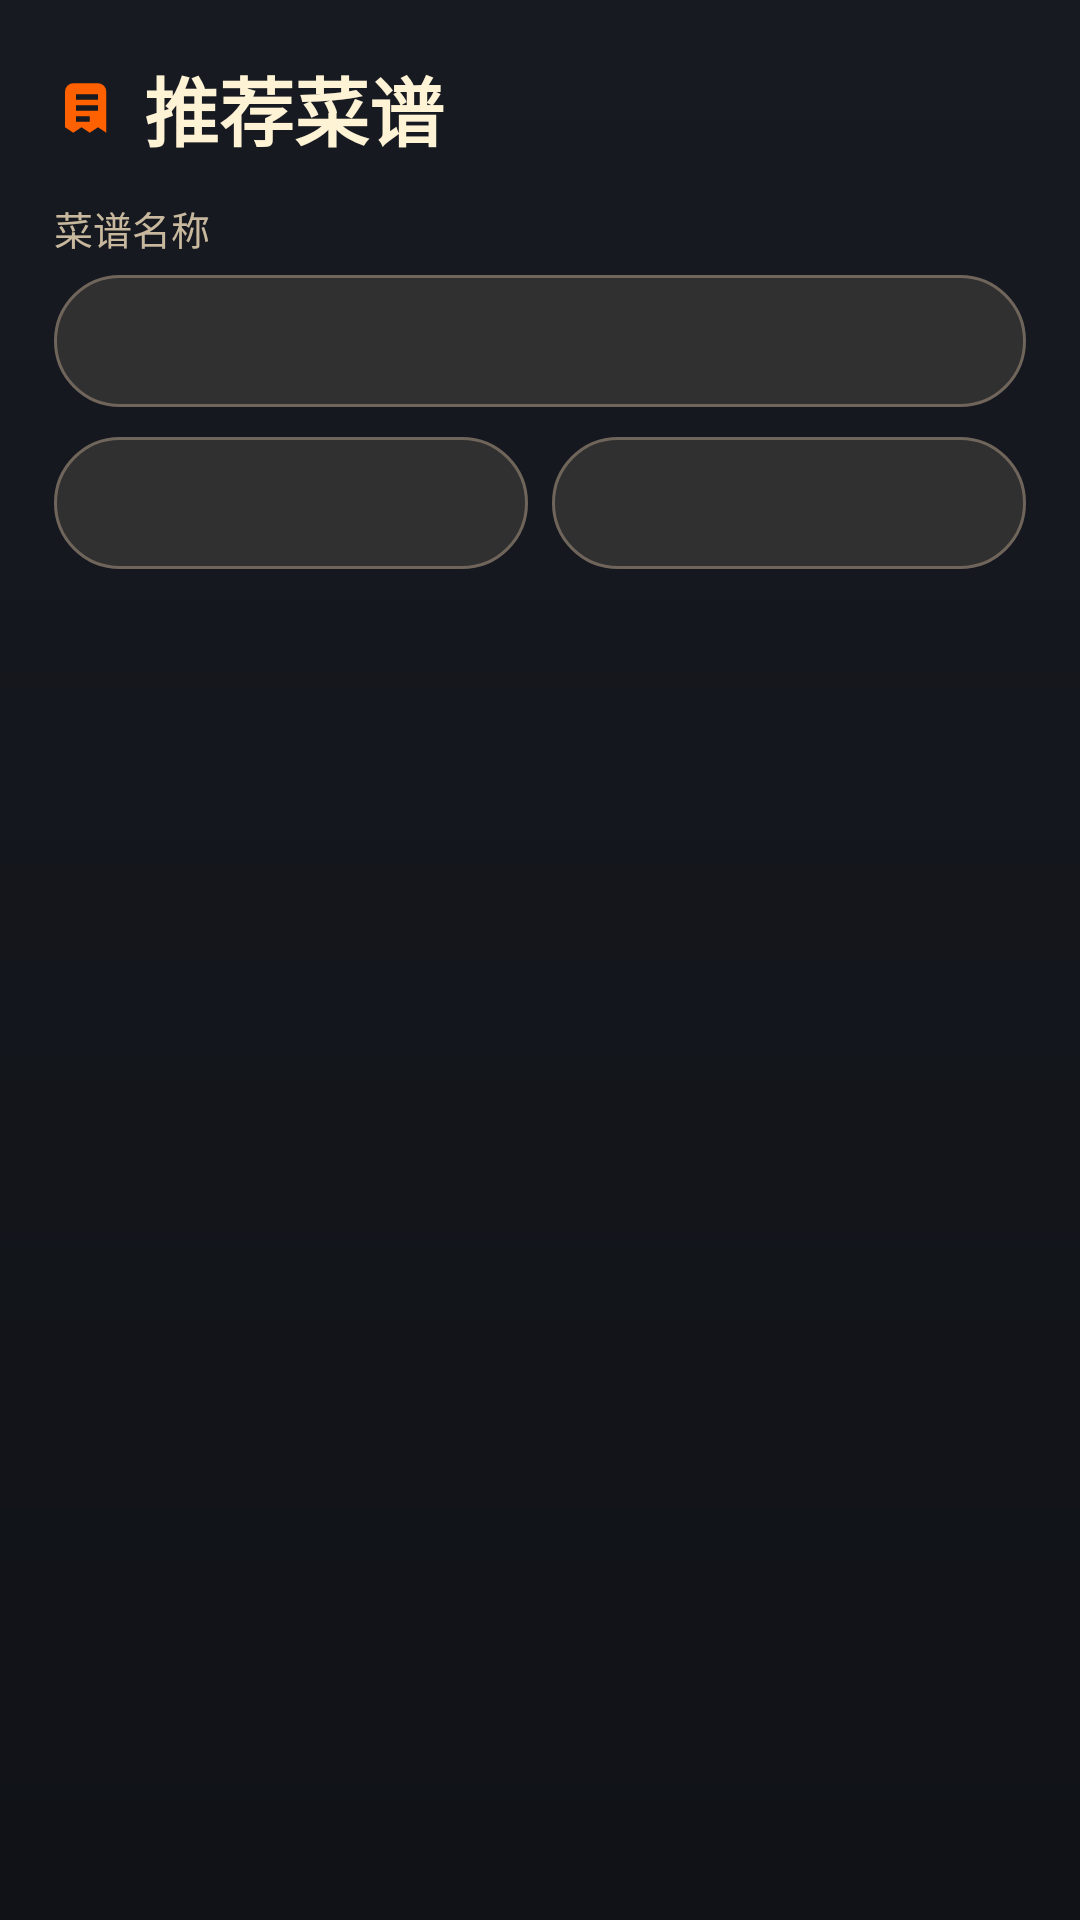

Write the Android layout XML for this screen, with the resource values it uses.
<!-- AndroidManifest.xml: application theme Theme.Chapter01 -->
<!-- res/layout/fragment_recipe.xml -->
<?xml version="1.0" encoding="utf-8"?>
<LinearLayout xmlns:android="http://schemas.android.com/apk/res/android"
    android:layout_width="match_parent"
    android:layout_height="match_parent"
    android:background="@drawable/bg_page_panel"
    android:orientation="vertical"
    android:padding="18dp">

    <TextView
        android:layout_width="match_parent"
        android:layout_height="wrap_content"
        android:drawableLeft="@drawable/ic_title_recipe"
        android:drawablePadding="8dp"
        android:fontFamily="sans-serif-black"
        android:text="推荐菜谱"
        android:textColor="@color/smart_text_primary"
        android:textSize="25sp"
        android:textStyle="bold" />

    <TextView
        android:layout_width="match_parent"
        android:layout_height="wrap_content"
        android:layout_marginTop="12dp"
        android:text="菜谱名称"
        android:textColor="@color/smart_text_secondary"
        android:textSize="13sp" />

    <TextView
        android:id="@+id/sp_recipe_name"
        android:layout_width="match_parent"
        android:layout_height="44dp"
        android:layout_marginTop="6dp"
        android:background="@drawable/bg_smart_input"
        android:elevation="6dp"
        android:gravity="center_vertical"
        android:paddingLeft="14dp"
        android:paddingRight="14dp"
        android:textColor="@color/smart_text_primary"
        android:textSize="15sp" />

    <LinearLayout
        android:layout_width="match_parent"
        android:layout_height="wrap_content"
        android:layout_marginTop="10dp"
        android:orientation="horizontal">

        <TextView
            android:id="@+id/sp_recipe_category"
            android:layout_width="0dp"
            android:layout_height="44dp"
            android:layout_weight="1"
            android:background="@drawable/bg_smart_input"
            android:elevation="6dp"
            android:gravity="center_vertical"
            android:paddingLeft="14dp"
            android:paddingRight="14dp"
            android:textColor="@color/smart_text_primary"
            android:textSize="15sp" />

        <TextView
            android:id="@+id/sp_recipe_sort"
            android:layout_width="0dp"
            android:layout_height="44dp"
            android:layout_marginLeft="8dp"
            android:layout_weight="1"
            android:background="@drawable/bg_smart_input"
            android:elevation="6dp"
            android:gravity="center_vertical"
            android:paddingLeft="14dp"
            android:paddingRight="14dp"
            android:textColor="@color/smart_text_primary"
            android:textSize="15sp" />
    </LinearLayout>

    <TextView
        android:id="@+id/tv_recipe_empty"
        android:layout_width="match_parent"
        android:layout_height="0dp"
        android:layout_marginTop="12dp"
        android:layout_weight="1"
        android:background="@drawable/bg_smart_empty"
        android:elevation="8dp"
        android:gravity="center"
        android:text="暂无匹配菜谱"
        android:textColor="@color/smart_text_secondary"
        android:textSize="15sp"
        android:visibility="gone" />

    <androidx.recyclerview.widget.RecyclerView
        android:id="@+id/rv_recipes"
        android:layout_width="match_parent"
        android:layout_height="0dp"
        android:layout_marginTop="12dp"
        android:layout_weight="1" />
</LinearLayout>
<!-- resources referenced by this layout -->
<resources>
  <color name="smart_text_primary">#FFF3D6</color>
  <color name="smart_text_secondary">#C8B99E</color>
  <!-- drawable bg_page_panel (drawable) -->
  <?xml version="1.0" encoding="utf-8"?>
  <shape xmlns:android="http://schemas.android.com/apk/res/android">
      <gradient
          android:angle="270"
          android:endColor="#101217"
          android:startColor="#171A21" />
  </shape>
  <!-- drawable bg_smart_empty (drawable) -->
  <?xml version="1.0" encoding="utf-8"?>
  <shape xmlns:android="http://schemas.android.com/apk/res/android">
      <solid android:color="#2A2A2A" />
      <corners android:radius="28dp" />
      <stroke android:width="1dp" android:color="#665545" />
      <padding android:left="18dp" android:top="18dp" android:right="18dp" android:bottom="18dp" />
  </shape>
  <!-- drawable bg_smart_input (drawable) -->
  <?xml version="1.0" encoding="utf-8"?>
  <shape xmlns:android="http://schemas.android.com/apk/res/android">
      <solid android:color="@color/smart_input" />
      <corners android:radius="22dp" />
      <stroke android:width="1dp" android:color="@color/smart_input_stroke" />
      <padding android:left="18dp" android:top="10dp" android:right="18dp" android:bottom="10dp" />
  </shape>
  <!-- drawable ic_title_recipe (drawable) -->
  <?xml version="1.0" encoding="utf-8"?>
  <vector xmlns:android="http://schemas.android.com/apk/res/android"
      android:width="22dp"
      android:height="22dp"
      android:viewportWidth="24"
      android:viewportHeight="24">
      <path
          android:fillColor="@color/smart_primary"
          android:pathData="M6,3h10a3,3 0,0 1,3 3v15l-3,-2 -3,2 -3,-2 -3,2 -3,-2V6a3,3 0,0 1,3 -3zM8,7v2h8V7zM8,11v2h8v-2zM8,15v2h5v-2z" />
  </vector>
  <style name="Theme.Chapter01" parent="Theme.MaterialComponents.DayNight.NoActionBar">
          
          <item name="colorPrimary">@color/smart_primary</item>
          <item name="colorPrimaryVariant">@color/smart_primary_dark</item>
          <item name="colorOnPrimary">@color/white</item>
          
          <item name="colorSecondary">@color/smart_accent</item>
          <item name="colorSecondaryVariant">@color/smart_accent</item>
          <item name="colorOnSecondary">@color/black</item>
          <item name="android:windowBackground">@color/smart_background</item>
          <item name="android:navigationBarColor">@color/smart_background</item>
          <item name="android:fontFamily">sans</item>
          <item name="android:buttonStyle">@style/Widget.App.Button</item>
          <item name="windowActionBar">false</item>
          <item name="windowNoTitle">true</item>
          
          <item name="android:statusBarColor" tools:targetApi="l">@color/smart_background</item>
          
      </style>
  <color name="smart_input">#303030</color>
  <color name="smart_input_stroke">#70655B</color>
  <color name="smart_primary">#FF6000</color>
  <color name="smart_primary_dark">#14161C</color>
  <color name="white">#FFFFFFFF</color>
  <color name="smart_accent">#FFA55B</color>
  <color name="black">#FF000000</color>
  <color name="smart_background">#14161C</color>
  <style name="Widget.App.Button" parent="@android:style/Widget.Material.Button">
          <item name="android:textAllCaps">false</item>
          <item name="android:fontFamily">sans-serif-medium</item>
      </style>
</resources>
